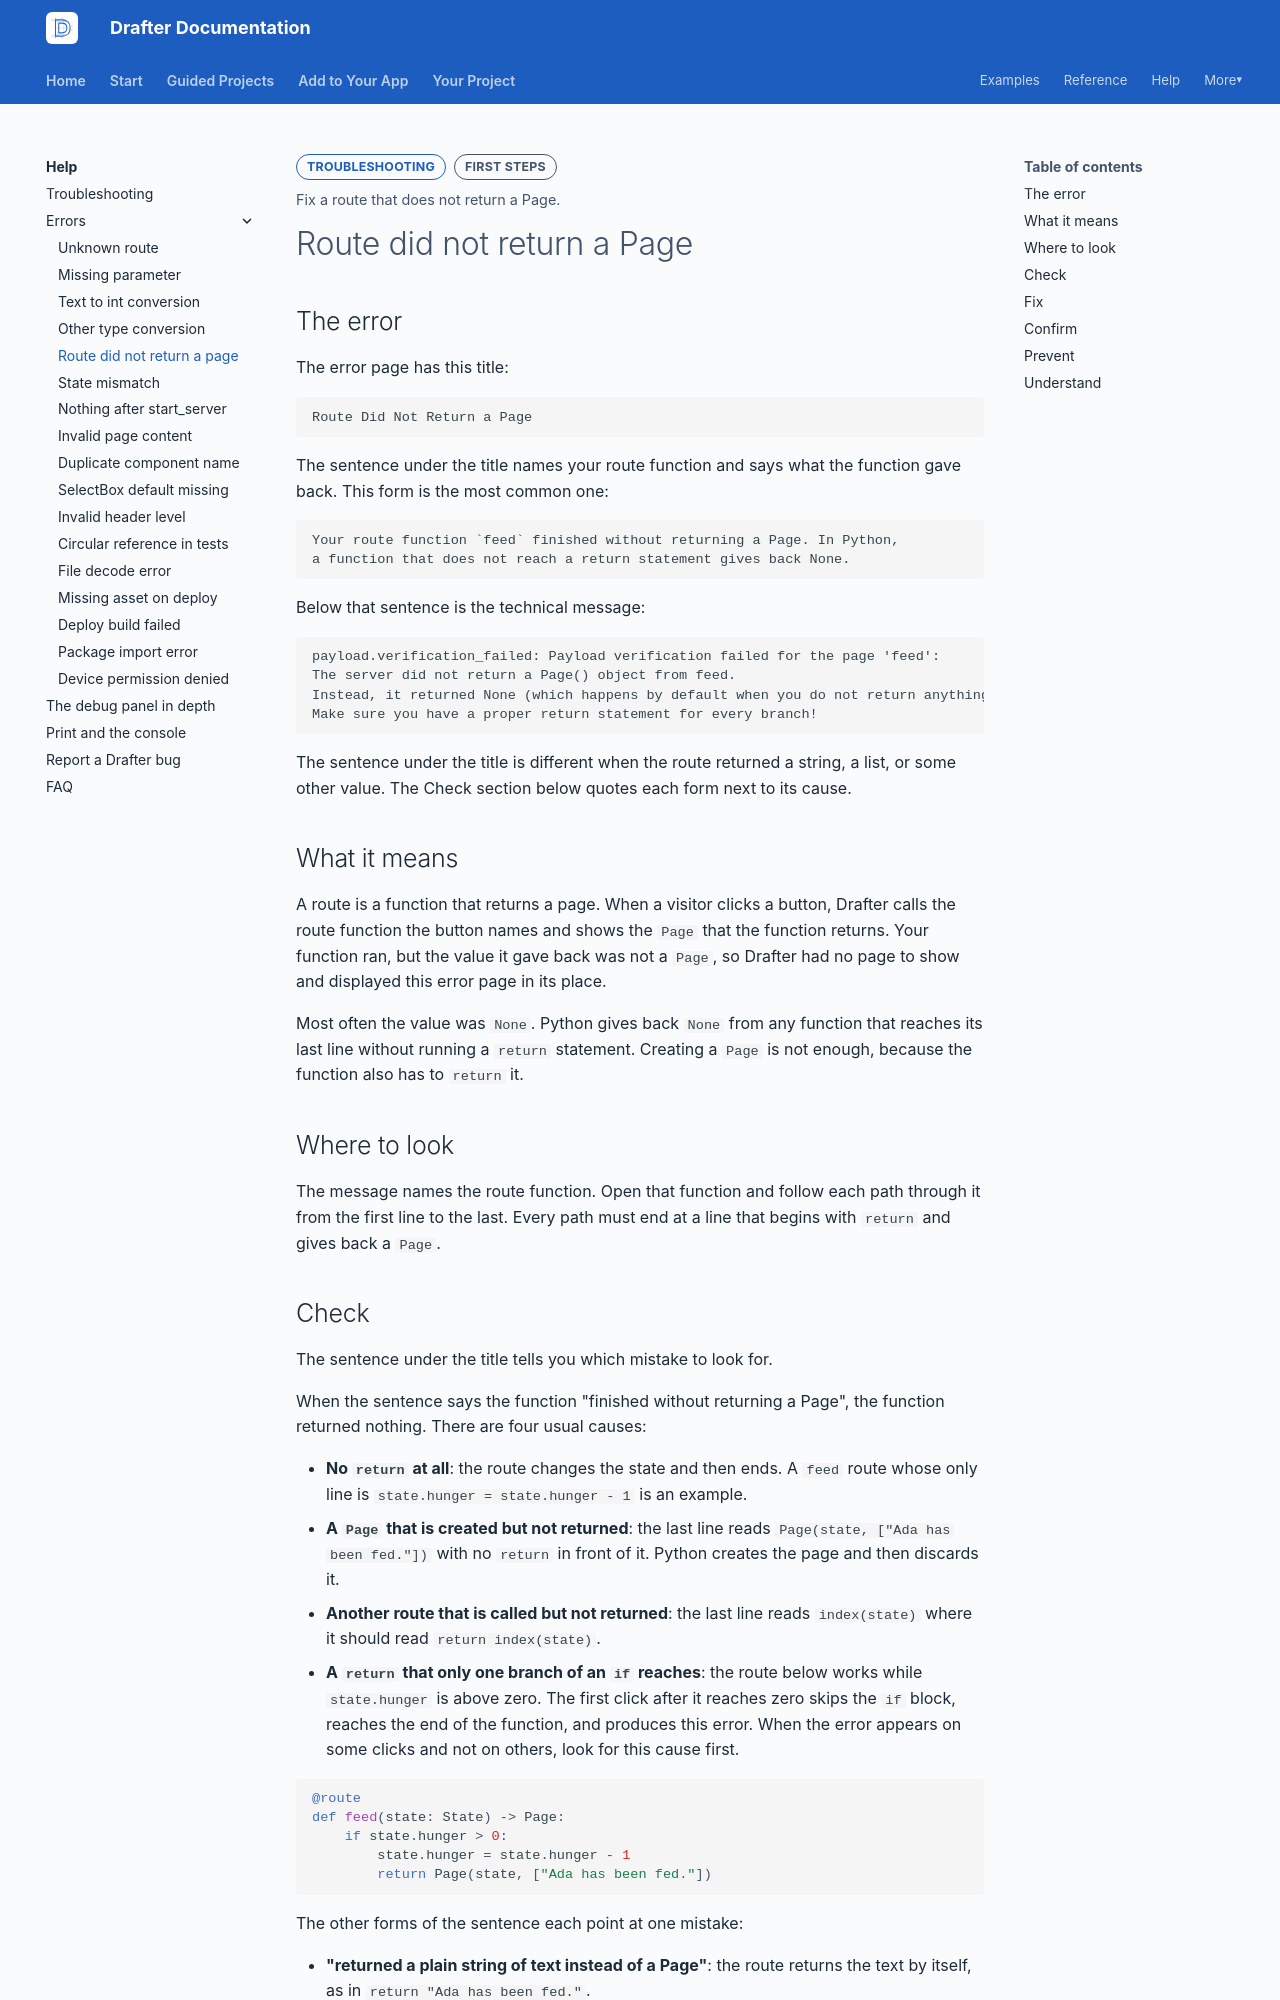

repository: drafter-edu/drafter · page: help/errors/route-did-not-return-a-page/index.html · generator: mkdocs

---
page_type: error
title: Route did not return a Page
level: L1
audience: S
priority: P0
prereqs: []
symbols: []
outcome: Fix a route that does not return a Page.
error_text: "Route Did Not Return a Page"
error_id: payload.verification_failed
---

# Route did not return a Page

## The error

The error page has this title:

```text
Route Did Not Return a Page
```

The sentence under the title names your route function and says what
the function gave back. This form is the most common one:

```text
Your route function `feed` finished without returning a Page. In Python,
a function that does not reach a return statement gives back None.
```

Below that sentence is the technical message:

```text
payload.verification_failed: Payload verification failed for the page 'feed':
The server did not return a Page() object from feed.
Instead, it returned None (which happens by default when you do not return anything else).
Make sure you have a proper return statement for every branch!
```

The sentence under the title is different when the route returned a
string, a list, or some other value. The Check section below quotes
each form next to its cause.

## What it means

A route is a function that returns a page. When a visitor clicks a
button, Drafter calls the route function the button names and shows
the `Page` that the function returns. Your function ran, but the
value it gave back was not a `Page`, so Drafter had no page to show
and displayed this error page in its place.

Most often the value was `None`. Python gives back `None` from any
function that reaches its last line without running a `return`
statement. Creating a `Page` is not enough, because the function
also has to `return` it.

## Where to look

The message names the route function. Open that function and follow
each path through it from the first line to the last. Every path
must end at a line that begins with `return` and gives back a
`Page`.
